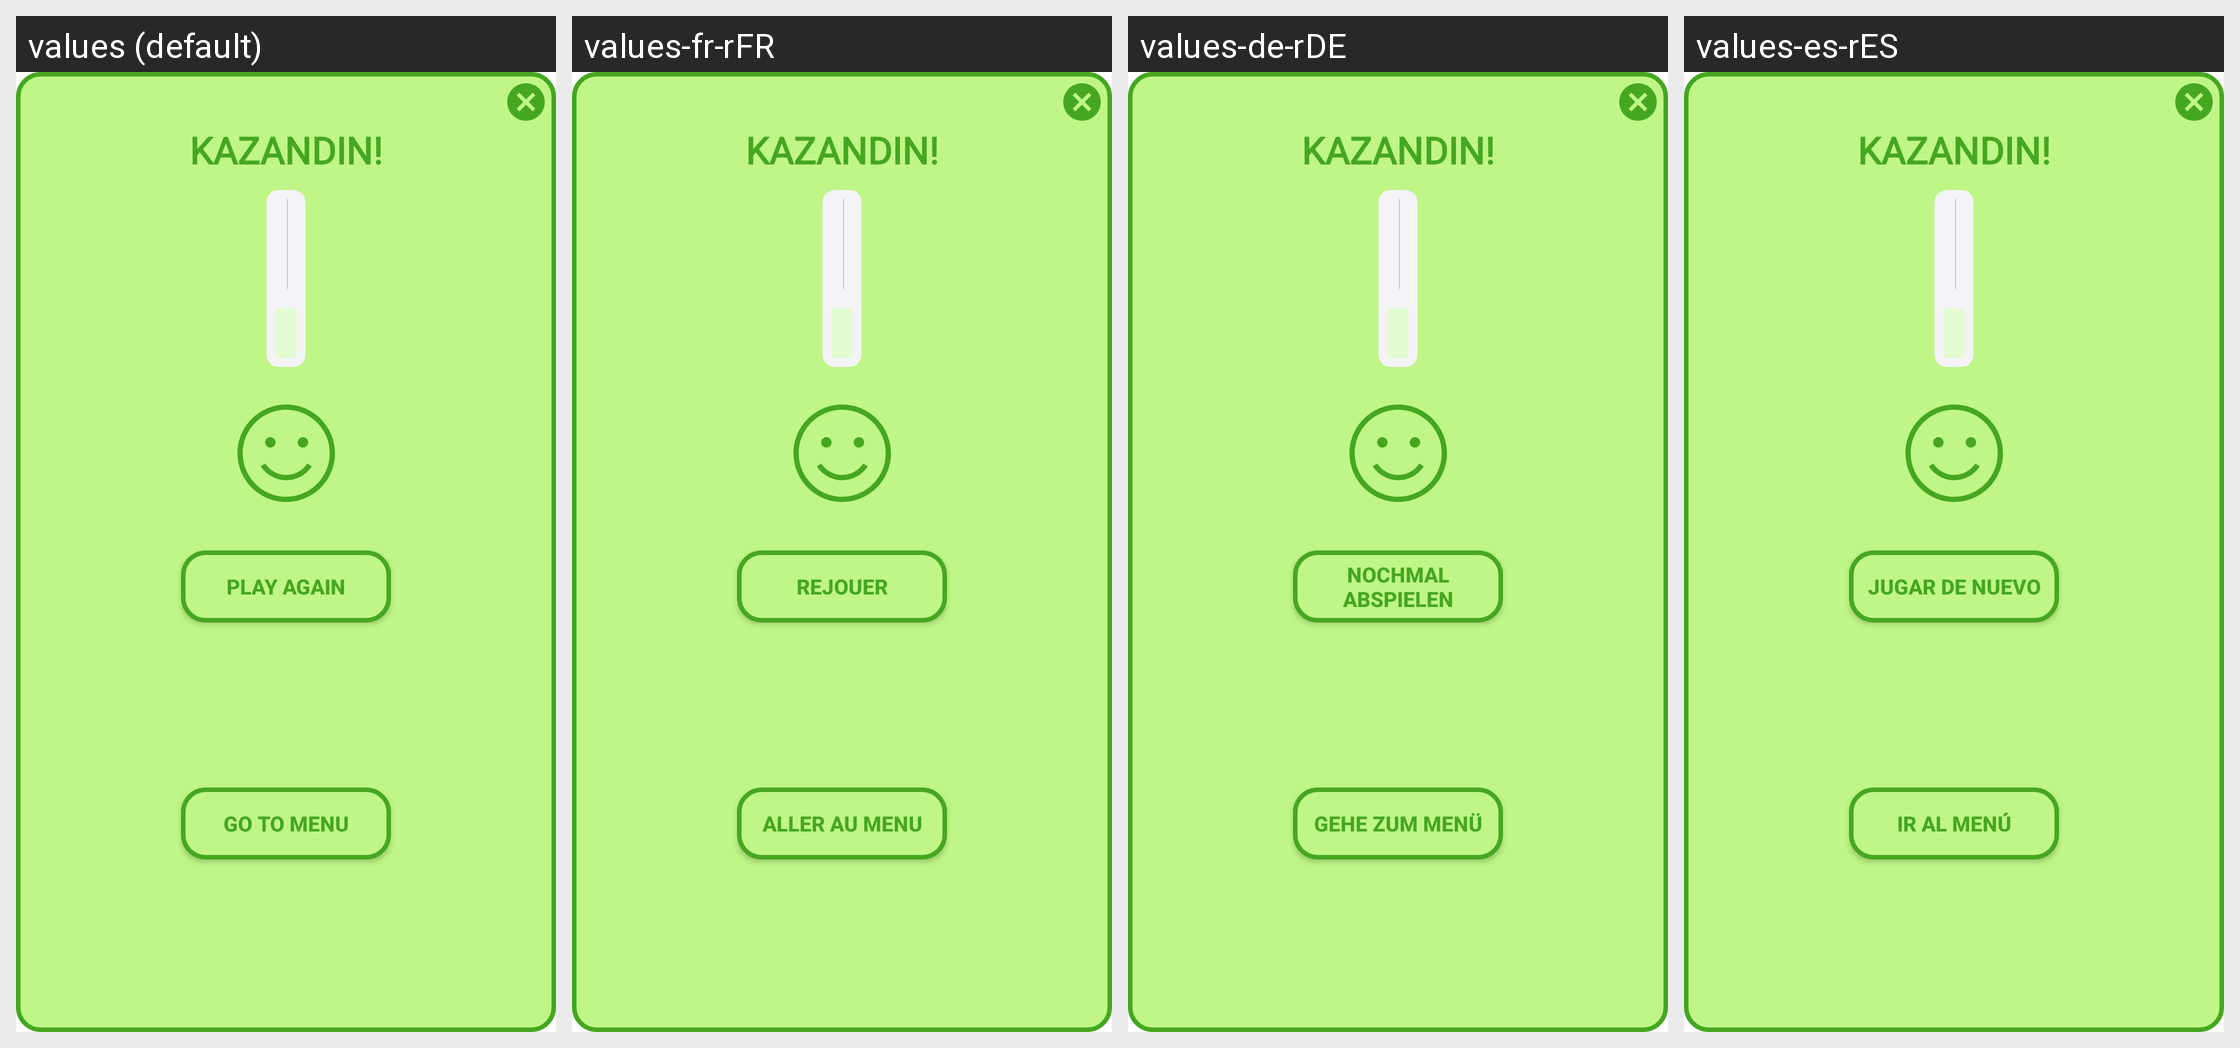

The same Android screen rendered under several of its app's locales, left to right. List the strings drawn on it with the default value and each locale's translation.
Android screen res/layout/oyunu_kazandin_puanla.xml rendered under 4 locales, left to right: values (default), values-fr-rFR, values-de-rDE, values-es-rES. Device: Nexus 5 (rendered at 1080×1920; each locale shown at half size, 540×960, under a caption strip naming it); theme Theme.Mathmaster.
Other locales in the repository, not shown: values-tr, values-tr-rCY, values-tr-rTR.
Strings drawn on this screen, with the default value and each locale's value (text and hints the layout hard-codes, and strings that could not be matched under every locale, appear in the picture but are not listed):

tekrar_oyna
  values: PLAY AGAIN
  values-fr-rFR: REJOUER
  values-de-rDE: NOCHMAL ABSPIELEN
  values-es-rES: JUGAR DE NUEVO

menuye_git
  values: Go to Menu
  values-fr-rFR: Aller au menu
  values-de-rDE: Gehe zum Menü
  values-es-rES: Ir al menú
